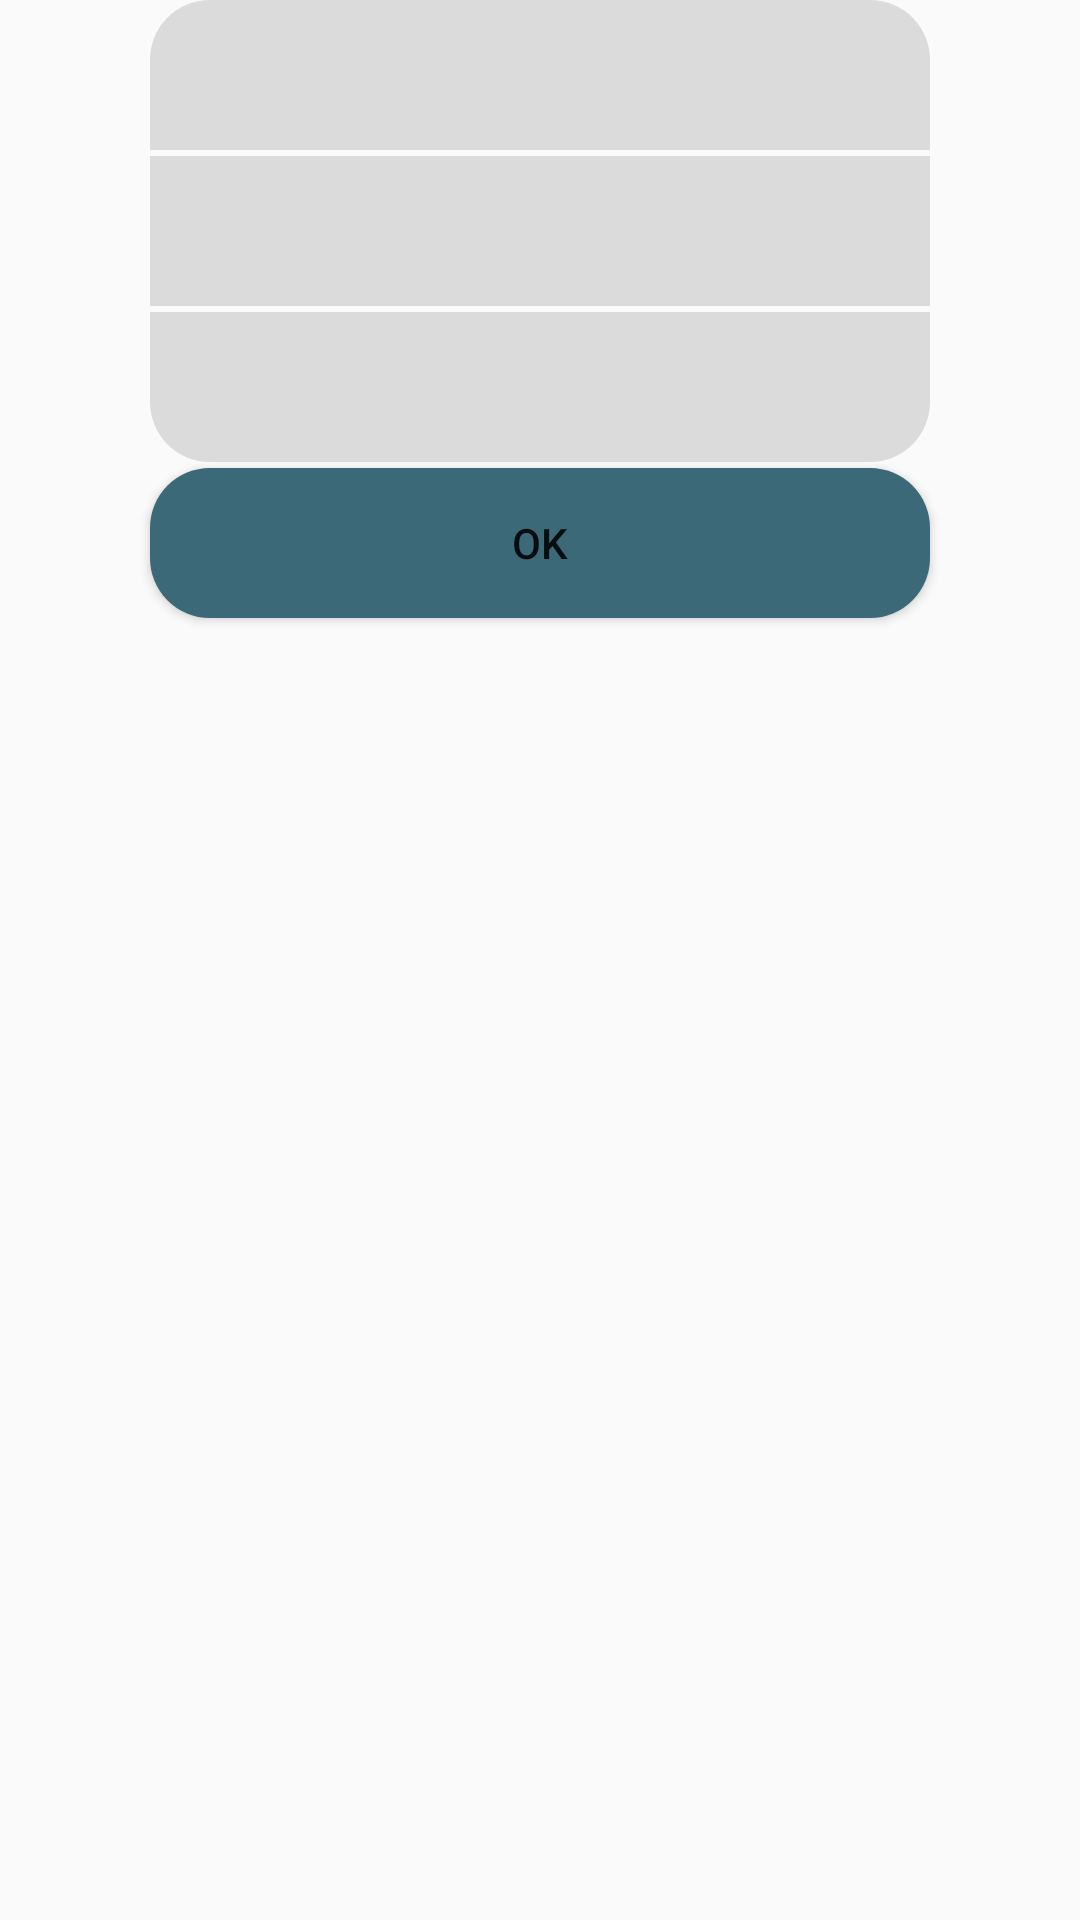

Here is an Android app screen rendered from its layout file. Give the layout XML and the strings, colors and styles it references.
<!-- AndroidManifest.xml: application theme AppTheme -->
<!-- res/layout/blank_fragment.xml -->
<?xml version="1.0" encoding="utf-8"?>
<FrameLayout xmlns:android="http://schemas.android.com/apk/res/android"
    xmlns:tools="http://schemas.android.com/tools"
    android:layout_width="match_parent"
    android:layout_height="match_parent"
    tools:context=".BlankFragment">

    <LinearLayout
        android:layout_width="match_parent"
        android:layout_height="match_parent"
        android:orientation="vertical">

        <TextView
            android:id="@+id/flight"
            android:layout_width="match_parent"
            android:layout_height="50dp"
            android:layout_marginHorizontal="50dp"
            android:layout_marginBottom="2dp"
            android:background="@drawable/text_top"
            android:textAlignment="center"
            android:textSize="30sp" />
        <EditText
            android:background="@drawable/text_middle"
            android:layout_marginBottom="2dp"
            android:inputType="phone"
            android:id="@+id/number"
            android:layout_width="match_parent"
            android:layout_marginHorizontal="50dp"
            android:layout_height="50dp"
            android:textAlignment="center"
            android:text="" />
        <AutoCompleteTextView
            android:background="@drawable/text_bottom"
            android:layout_marginBottom="2dp"
            android:id="@+id/name"
            android:layout_width="match_parent"
            android:layout_marginHorizontal="50dp"
            android:layout_height="50dp"
            android:textAlignment="center"
            android:text="" />
        <Button
            android:background="@drawable/button_find"
            android:layout_marginBottom="2dp"
            android:id="@+id/sucsses"
            android:layout_width="match_parent"
            android:layout_marginHorizontal="50dp"
            android:layout_height="50dp"
            android:textAlignment="center"
            android:text="Ok"/>

    </LinearLayout>
</FrameLayout>
<!-- resources referenced by this layout -->
<resources>
  <!-- drawable button_find (drawable) -->
  <?xml version="1.0" encoding="utf-8"?>
  <selector xmlns:android="http://schemas.android.com/apk/res/android">
      <item>
          <shape android:shape="rectangle"  >
              <corners android:radius="20dp" />
              <solid android:color="@color/colorPrimary" />
          </shape>
      </item>
  </selector>
  <!-- drawable text_bottom (drawable) -->
  <?xml version="1.0" encoding="utf-8"?>
  <selector xmlns:android="http://schemas.android.com/apk/res/android">
      <item>
          <shape android:shape="rectangle"  >
              <corners android:bottomLeftRadius="20dp" android:bottomRightRadius="20dp" />
              <solid android:color="#dbdbdb" />
          </shape>
      </item>
  </selector>
  <!-- drawable text_middle (drawable) -->
  <?xml version="1.0" encoding="utf-8"?>
  <selector xmlns:android="http://schemas.android.com/apk/res/android">
      <item>
          <shape android:shape="rectangle"  >
              <solid android:color="#dbdbdb" />
          </shape>
      </item>
  </selector>
  <!-- drawable text_top (drawable) -->
  <?xml version="1.0" encoding="utf-8"?>
  <selector xmlns:android="http://schemas.android.com/apk/res/android">
      <item>
          <shape android:shape="rectangle"  >
              <corners android:topLeftRadius="20dp" android:topRightRadius="20dp" />
              <solid android:color="#dbdbdb" />
          </shape>
      </item>
  </selector>
  <style name="AppTheme" parent="Theme.AppCompat.Light.DarkActionBar">
          
          <item name="colorPrimary">@color/colorPrimary</item>
          <item name="colorPrimaryDark">@color/colorPrimaryDark</item>
          <item name="colorAccent">@color/colorAccent</item>
      </style>
  <color name="colorPrimary">#3b6978</color>
  <color name="colorPrimaryDark">#204051</color>
  <color name="colorAccent">#D81B60</color>
</resources>
